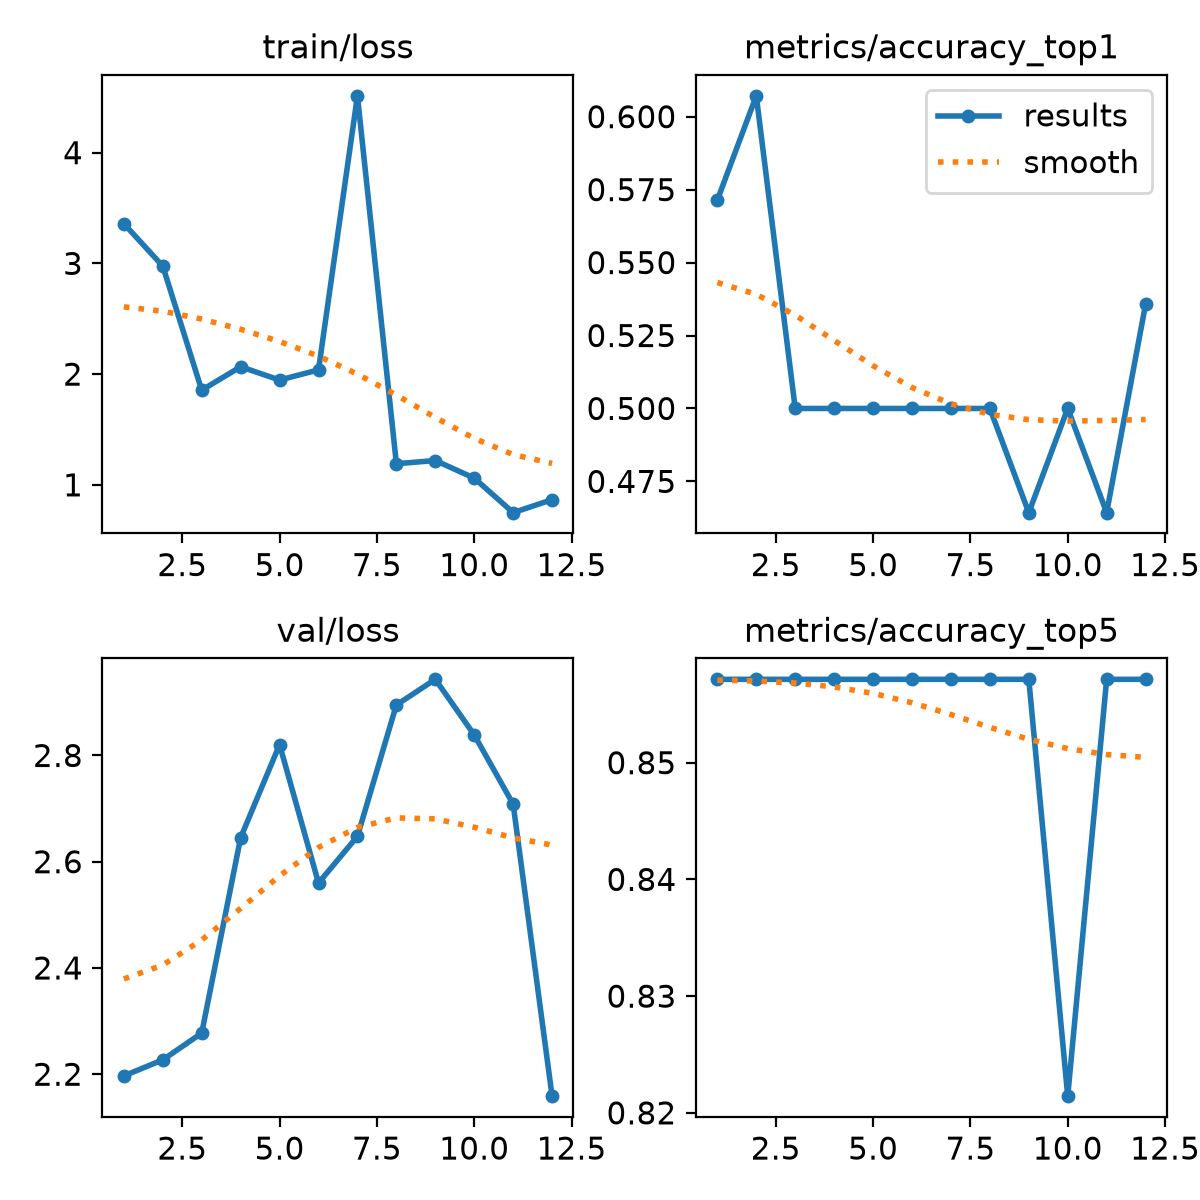

Values plotted in this chart, from the file beside it:
epoch, time, train/loss, metrics/accuracy_top1, metrics/accuracy_top5, val/loss, lr/pg0, lr/pg1, lr/pg2
1, 8.421, 3.359, 0.5714, 0.8571, 2.197, 6.66667e-05, 6.66667e-05, 0.0334
2, 9.86, 2.975, 0.6071, 0.8571, 2.227, 9.97535e-05, 9.97535e-05, 9.97535e-05
3, 11.23, 1.855, 0.5, 0.8571, 2.277, 9.90166e-05, 9.90166e-05, 9.90166e-05
4, 13.25, 2.066, 0.5, 0.8571, 2.645, 9.77975e-05, 9.77975e-05, 9.77975e-05
5, 15.09, 1.946, 0.5, 0.8571, 2.82, 9.61095e-05, 9.61095e-05, 9.61095e-05
6, 17.14, 2.038, 0.5, 0.8571, 2.56, 9.39711e-05, 9.39711e-05, 9.39711e-05
7, 19.25, 4.513, 0.5, 0.8571, 2.648, 9.14058e-05, 9.14058e-05, 9.14058e-05
8, 21.15, 1.191, 0.5, 0.8571, 2.895, 8.84415e-05, 8.84415e-05, 8.84415e-05
9, 23.27, 1.22, 0.4643, 0.8571, 2.943, 8.51109e-05, 8.51109e-05, 8.51109e-05
10, 25.22, 1.061, 0.5, 0.8214, 2.839, 8.14503e-05, 8.14503e-05, 8.14503e-05
11, 26.96, 0.7488, 0.4643, 0.8571, 2.708, 7.75e-05, 7.75e-05, 7.75e-05
12, 29.09, 0.8664, 0.5357, 0.8571, 2.159, 7.33031e-05, 7.33031e-05, 7.33031e-05
